Image classification data set "images" (PMPSA/bouteille on GitHub). Class labels (3): Evian, pins, Volvic.

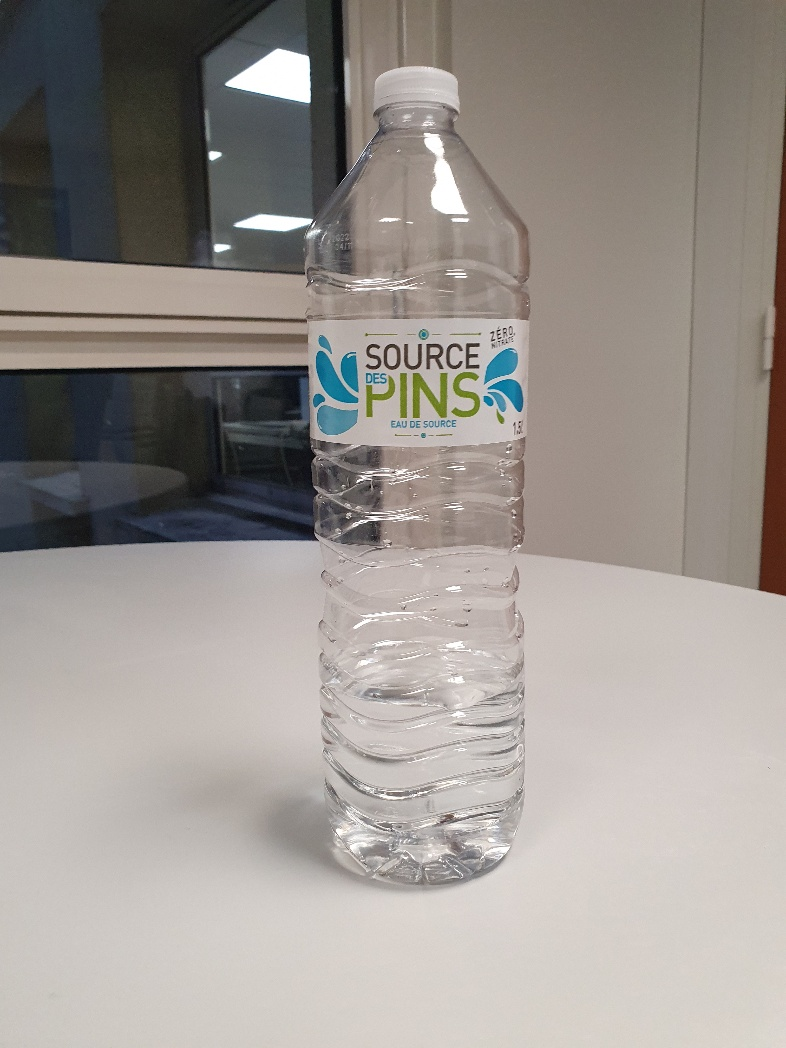
Label: pins

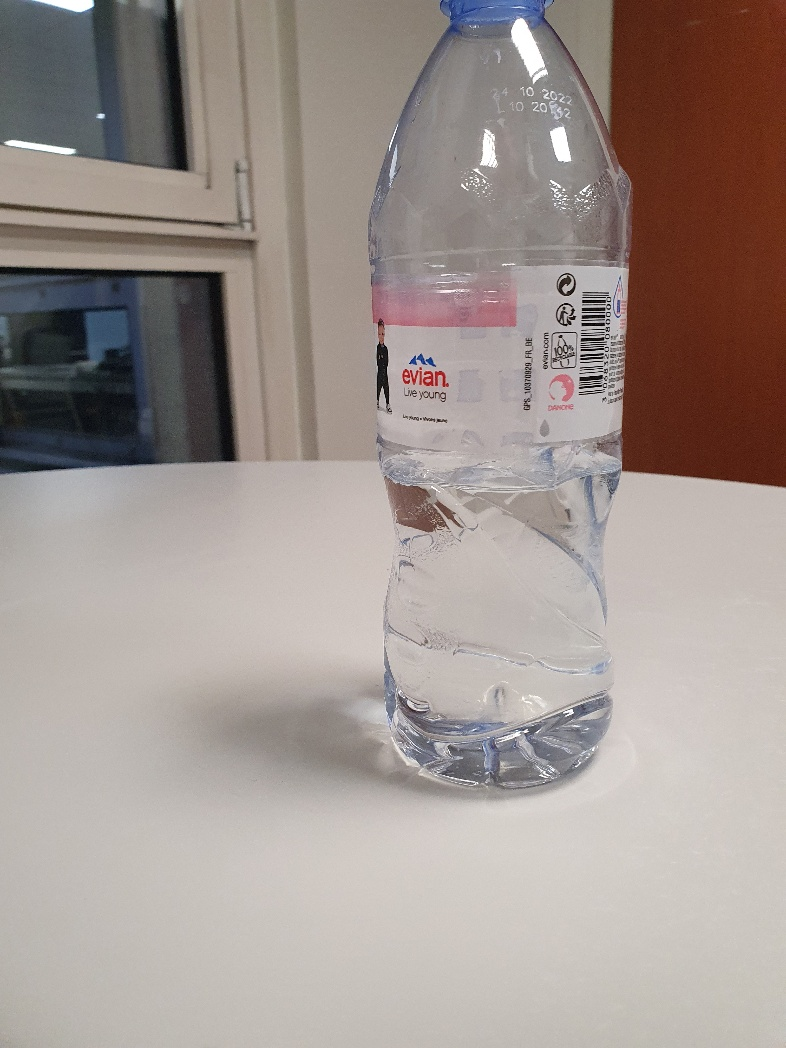
Label: Evian

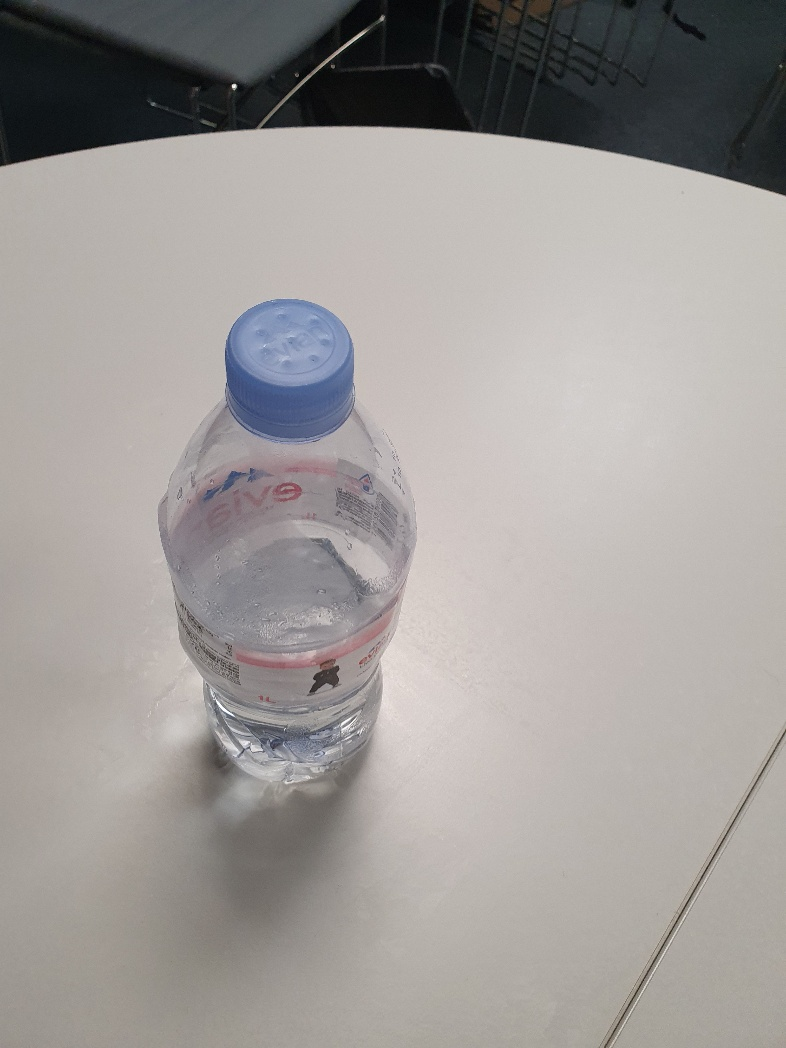
Label: Evian

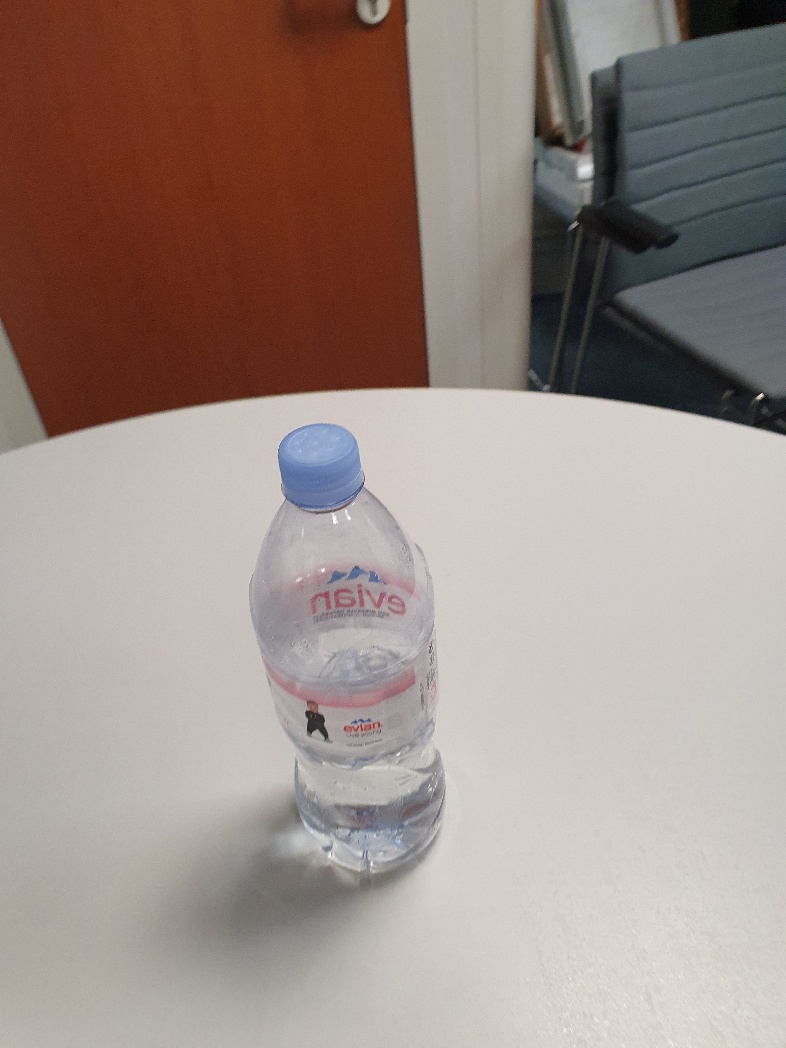
Label: Evian

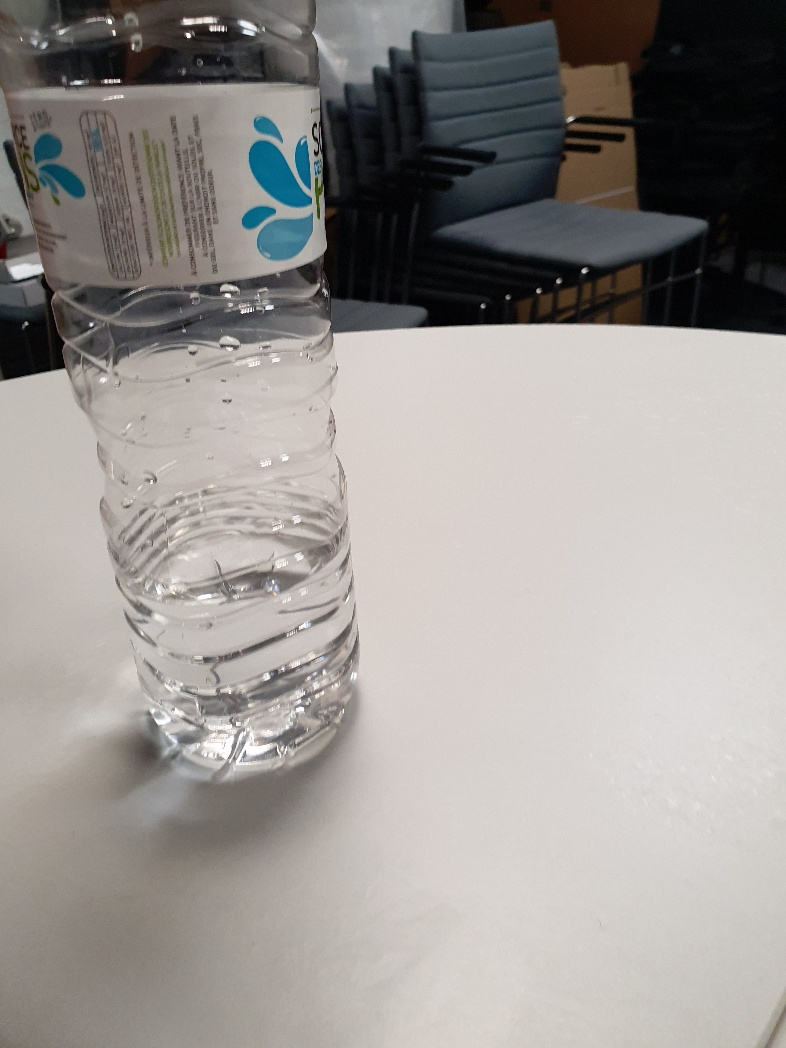
Label: pins

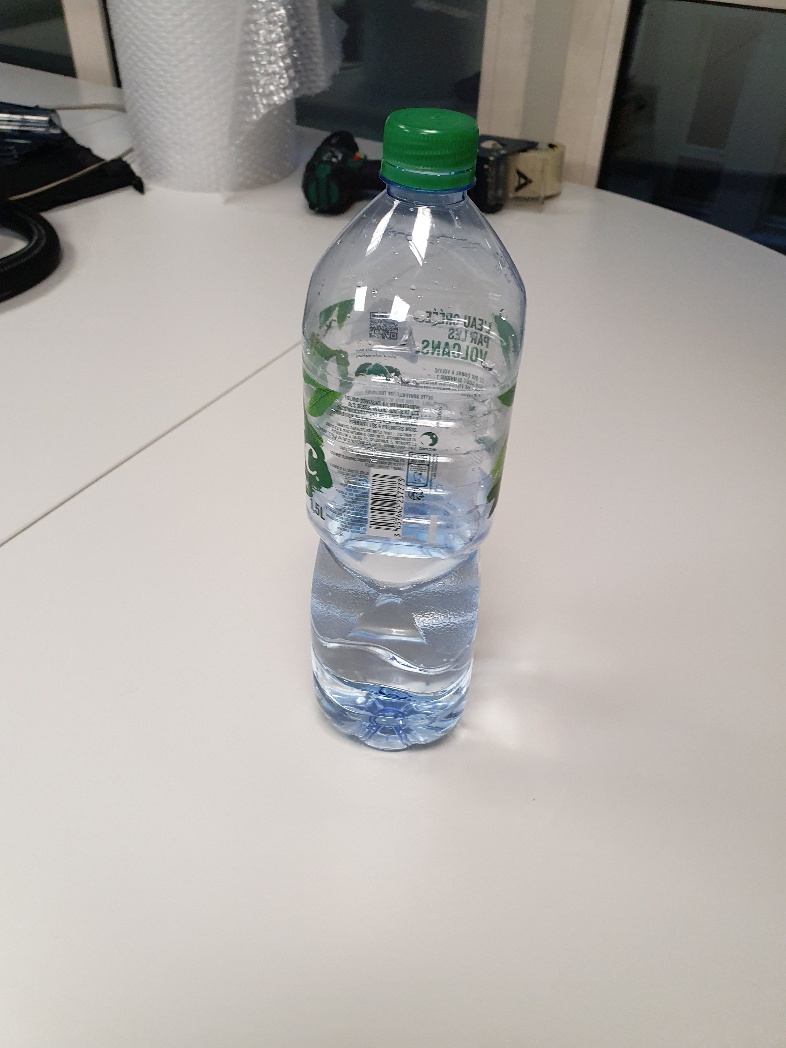
Label: Volvic
